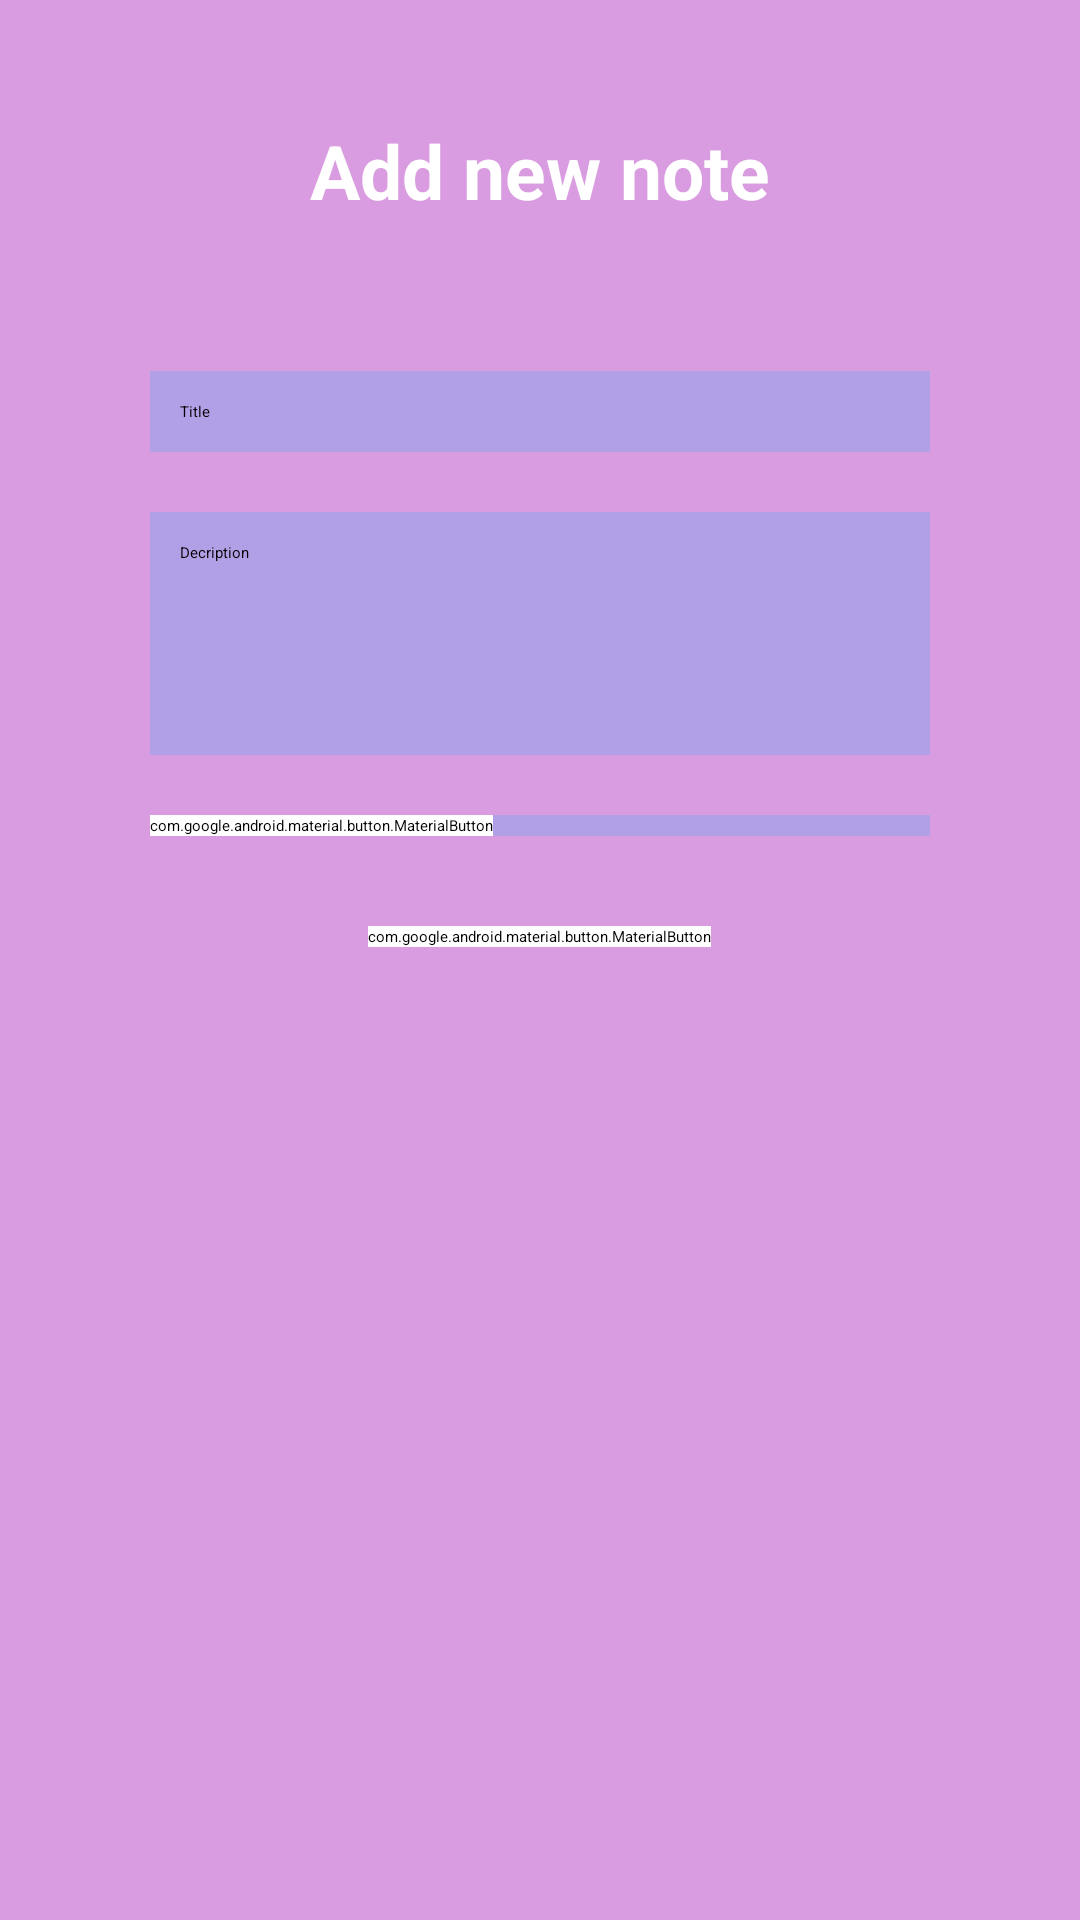

Write the Android layout XML for this screen, with the resource values it uses.
<!-- AndroidManifest.xml: application theme Theme.EasyTutoNotes -->
<!-- res/layout/activity_add_note.xml -->
<?xml version="1.0" encoding="utf-8"?>
<LinearLayout xmlns:android="http://schemas.android.com/apk/res/android"
    xmlns:app="http://schemas.android.com/apk/res-auto"
    xmlns:tools="http://schemas.android.com/tools"
    android:layout_width="match_parent"
    android:layout_height="match_parent"
    android:orientation="vertical"
    android:background="#7EB438C1"
    android:padding="20dp"
    tools:context="com.example.multinotes.AddNoteActivity">

    <TextView
        android:layout_width="match_parent"
        android:layout_height="wrap_content"
        android:id="@+id/titletextview"
        android:text="Add new note"
        android:textColor="@color/white"
        android:textSize="25dp"
        android:textStyle="bold"
        android:gravity="center"
        android:layout_margin="20dp"/>

    <LinearLayout
        android:layout_width="match_parent"
        android:layout_height="wrap_content"
        android:orientation="vertical"
        android:padding="10dp"
        android:layout_margin="10dp"
        android:background="@drawable/rounded_corner">
        <EditText
            android:layout_width="match_parent"
            android:layout_height="wrap_content"
            android:id="@+id/titleinput"
            android:hint="Title"
            android:background="#3000B0FF"
            android:padding="10dp"
            android:layout_margin="10dp"/>
        <EditText
            android:layout_width="match_parent"
            android:layout_height="wrap_content"
            android:id="@+id/descriptioninput"
            android:hint="Decription"
            android:background="#3000B0FF"
            android:padding="10dp"
            android:layout_margin="10dp"
            android:lines="10"
            android:gravity="top"/>

        <LinearLayout
            android:layout_width="match_parent"
            android:layout_height="wrap_content"
            android:layout_margin="10dp"

            android:orientation="horizontal">
            <com.google.android.material.button.MaterialButton
                android:id="@+id/button_pick_time"
                android:layout_width="wrap_content"
                android:layout_height="wrap_content"
                android:textColor="#00B0FF"
                android:backgroundTint="@color/white"
                android:text="Chọn thời gian"/>

            <TextView
                android:id="@+id/text_pick_time"
                android:layout_width="match_parent"
                android:layout_height="match_parent"
                android:textSize="23sp"
                android:gravity="center"
                android:background="#3000B0FF"/>
        </LinearLayout>



    </LinearLayout>

    <com.google.android.material.button.MaterialButton
        android:layout_width="wrap_content"
        android:layout_height="wrap_content"
        android:id="@+id/savebtn"
        android:text="SAVE NOTE"
        android:layout_gravity="center"
        android:backgroundTint="@color/white"
        android:textColor="#00B0FF"/>


</LinearLayout>
<!-- resources referenced by this layout -->
<resources>

  <!-- not gathered from this repository: default colours our renderer supplied (Android Studio template values) -->
  <color name="white">#FFFFFFFF</color>
</resources>
